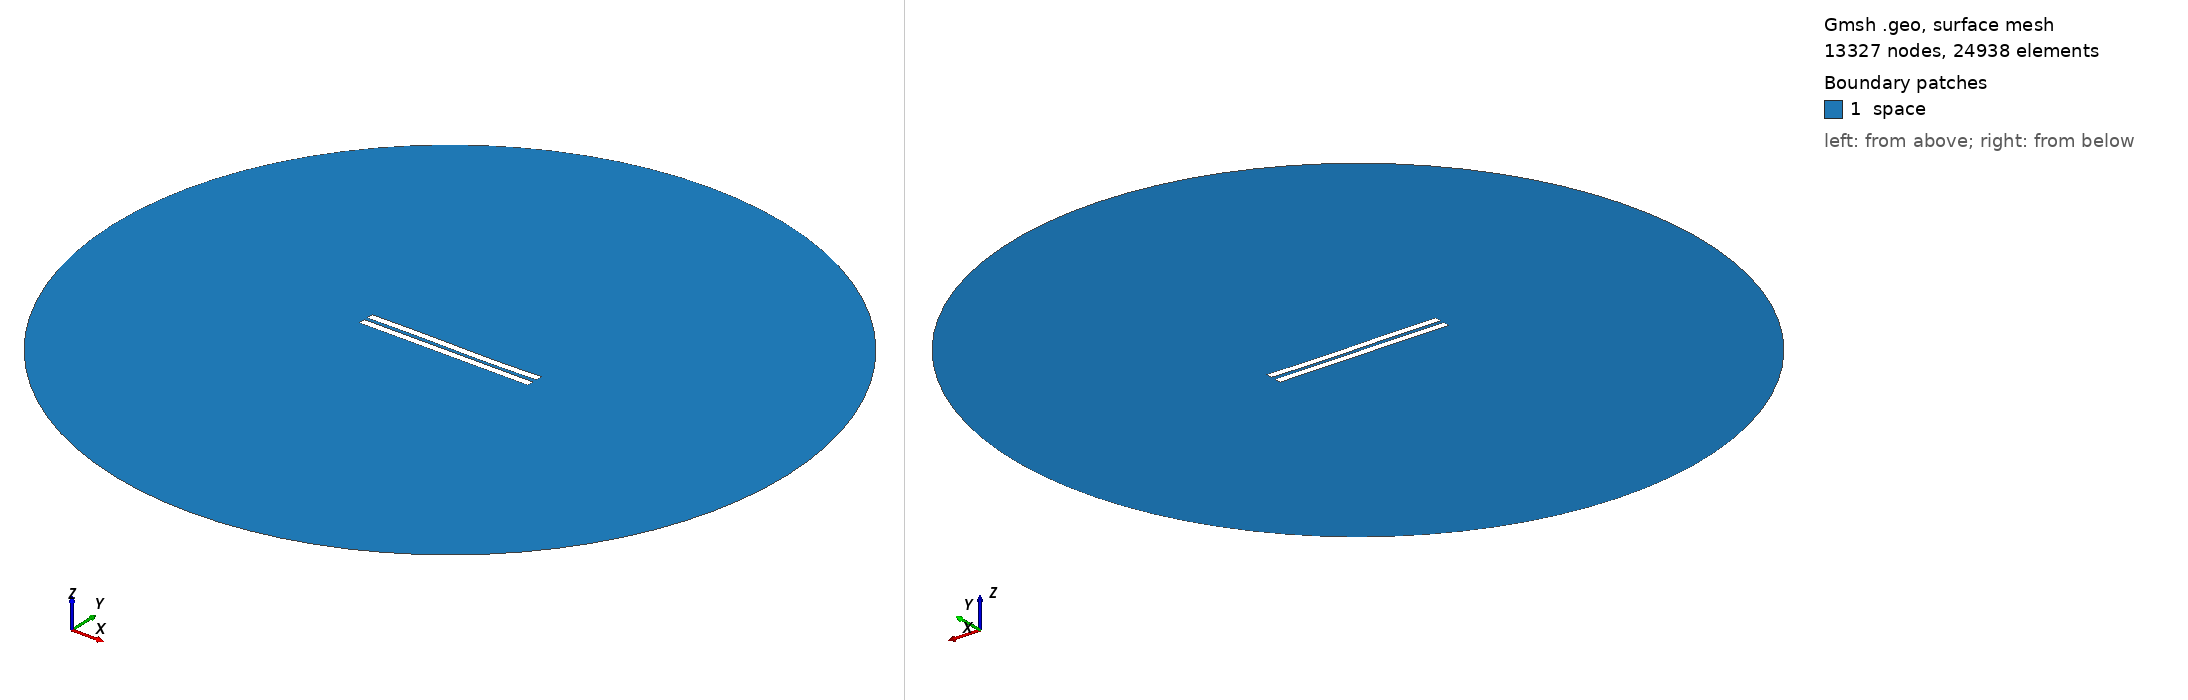

Gmsh geometry script, surface-meshed: 13327 nodes, 24938 surface elements. Boundary patches (legend numbers): 1 space. Left view from above one corner, right view from below the opposite corner. Legend entries are the model's physical surfaces. The drawing asked Gmsh for element sizes between 1% and 20% of the model's largest extent; the script's own settings can give other sizes.

=== 2173.geo (drawn) ===
//---------------------------------------
// Geometry kernel
//---------------------------------------

SetFactory("OpenCASCADE");



//---------------------------------------
// Parameters of the geometry
//---------------------------------------

// Overetch of the upper plate
overetch = 0.0;

// Distance between the plates
distance = 2.25;

// Discretization over the x axis (for the deformation)
nx = 50; 

// Length of the plate
L = 100 - overetch; 

// Number of modes
n = 4; 

// 1st mode coefficient
coeff(1) = 0.0;
beta(1) = 0.596864 * 3.1415926535 / L;

// 2nd mode coefficient
coeff(2) = -0.075;
beta(2) = 1.49418 * 3.1415926535 / L;

// 3rd mode coefficient
coeff(3) = 0.15;
beta(3) = 2.50025 * 3.1415926535 / L;

// 4th mode coefficient
coeff(4) = 0.0;
beta(4) = 3.49999 * 3.1415926535 / L;



//---------------------------------------
// Upper plate (deformed rectangle)
//---------------------------------------

// Coordiantes of the upper plate
xmin = -50;
xmax = 50 - overetch;

// Height of the upper plate
yheight = 4 - 2 * overetch;

// Indexes of the points
UpperID[] = {};
LowerID[] = {};
LeftID[] = {};
RightID[] = {};

// Point index
p = 1;

// Horizontal edges
For i In {1:nx}
    x = xmin + (i-1)*(xmax - xmin)/(nx-1);

    y_bottom = distance / 2 + overetch;
    For j In {1:n}
        C = (Cosh(beta(j)*L) + Cos(beta(j)*L)) / (Sinh(beta(j)*L) + Sin(beta(j)*L));
        y_bottom  = y_bottom + coeff(j) * (Cosh(beta(j)*(x+50)) - Cos(beta(j)*(x+50)) - C * (Sinh(beta(j)*(x+50)) - Sin(beta(j)*(x+50))));
    EndFor

    y_top = y_bottom + yheight;

    Point(p) = {x, y_top, 0, 1.0};
    UpperID[i] = p;
    p = p + 1;

    Point(p) = {x, y_bottom, 0, 1.0};
    LowerID[i] = p;
    p = p + 1;
EndFor

// Create point lists
UpperPts[] = {}; LowerPts[] = {};
For i In {1:nx}
  UpperPts[] += {UpperID[i]};
  LowerPts[] += {LowerID[i]};
EndFor

// Build splines
Spline(1) = {UpperPts[]};
Spline(2) = {LowerPts[]};
Line(3) = {LowerPts[nx-1], UpperPts[nx-1]};
Line(4) = {LowerPts[0], UpperPts[0]};

// Build the plane surface
Curve Loop(1) = {2, 3, -1, -4};
Plane Surface(1) = {1};



//---------------------------------------
// Lower plate (rectangle)
//---------------------------------------

// Vertices
Point(1001) = {-50, -1, 0, 1.0};
Point(1002) = { 50, -1, 0, 1.0};
Point(1003) = { 50,  -5, 0, 1.0};
Point(1004) = {-50,  -5, 0, 1.0};

// Edges
Line(5) = {1001, 1002};
Line(6) = {1002, 1003};
Line(7) = {1003, 1004};
Line(8) = {1004, 1001};

// Plane surface
Line Loop(2) = {5, 6, 7, 8};
Plane Surface(2) = {2}; 



//---------------------------------------
// Outer (fictious) boundary
//---------------------------------------

// Points
Point(1005) = {0, 0, 0};       // Center
Point(1006) = {200, 0, 0};     // Start point
Point(1007) = {0, 200, 0};     // 90 degrees
Point(1008) = {-200, 0, 0};    // 180 degrees
Point(1009) = {0, -200, 0};    // 270 degrees

// Circle arcs (each needs start, center, end)
Circle(9) = {1006, 1005, 1007};
Circle(10) = {1007, 1005, 1008};
Circle(11) = {1008, 1005, 1009};
Circle(12) = {1009, 1005, 1006};

// Plane surface for the entire domain
Curve Loop(3) = {9, 10, 11, 12};
Surface(3) = {3};

// Subtract the plates from the whole domain to obtain the actual domain where we want to solve the equations
BooleanDifference{ Surface{3}; Delete; }{ Surface{1}; Surface{2}; Delete; }




//---------------------------------------
// Transfinite Lines/Curves
//---------------------------------------

// Set the number of points on the boundaries
r = 7;

// Plates
Transfinite Curve {1, 2} = 50*r Using Progression 1;
Transfinite Curve {3, 4} = 2*r Using Progression 1;
Transfinite Line {5, 7} = 50*r Using Progression 1;
Transfinite Line {6, 8} = 2*r Using Progression 1;

// Outer boundary
Transfinite Line {9, 10, 11, 12} = 20 Using Progression 1;



//---------------------------------------
// Physical groups
//---------------------------------------                

// Physical curves (boundaries)
Physical Line("force_segment", 10) = {2};
Physical Line("upper_plate", 11) = {1, 3, 4};
Physical Line("lower_plate", 12) = {5, 6, 7, 8};
Physical Line("boundary", 20) = {9, 10, 11, 12};

// Physical Surfaces
Physical Surface("space", 30) = {3};



//---------------------------------------
// 6. Generate the Mesh
//---------------------------------------

// 2D mesh generation
Mesh 2;
